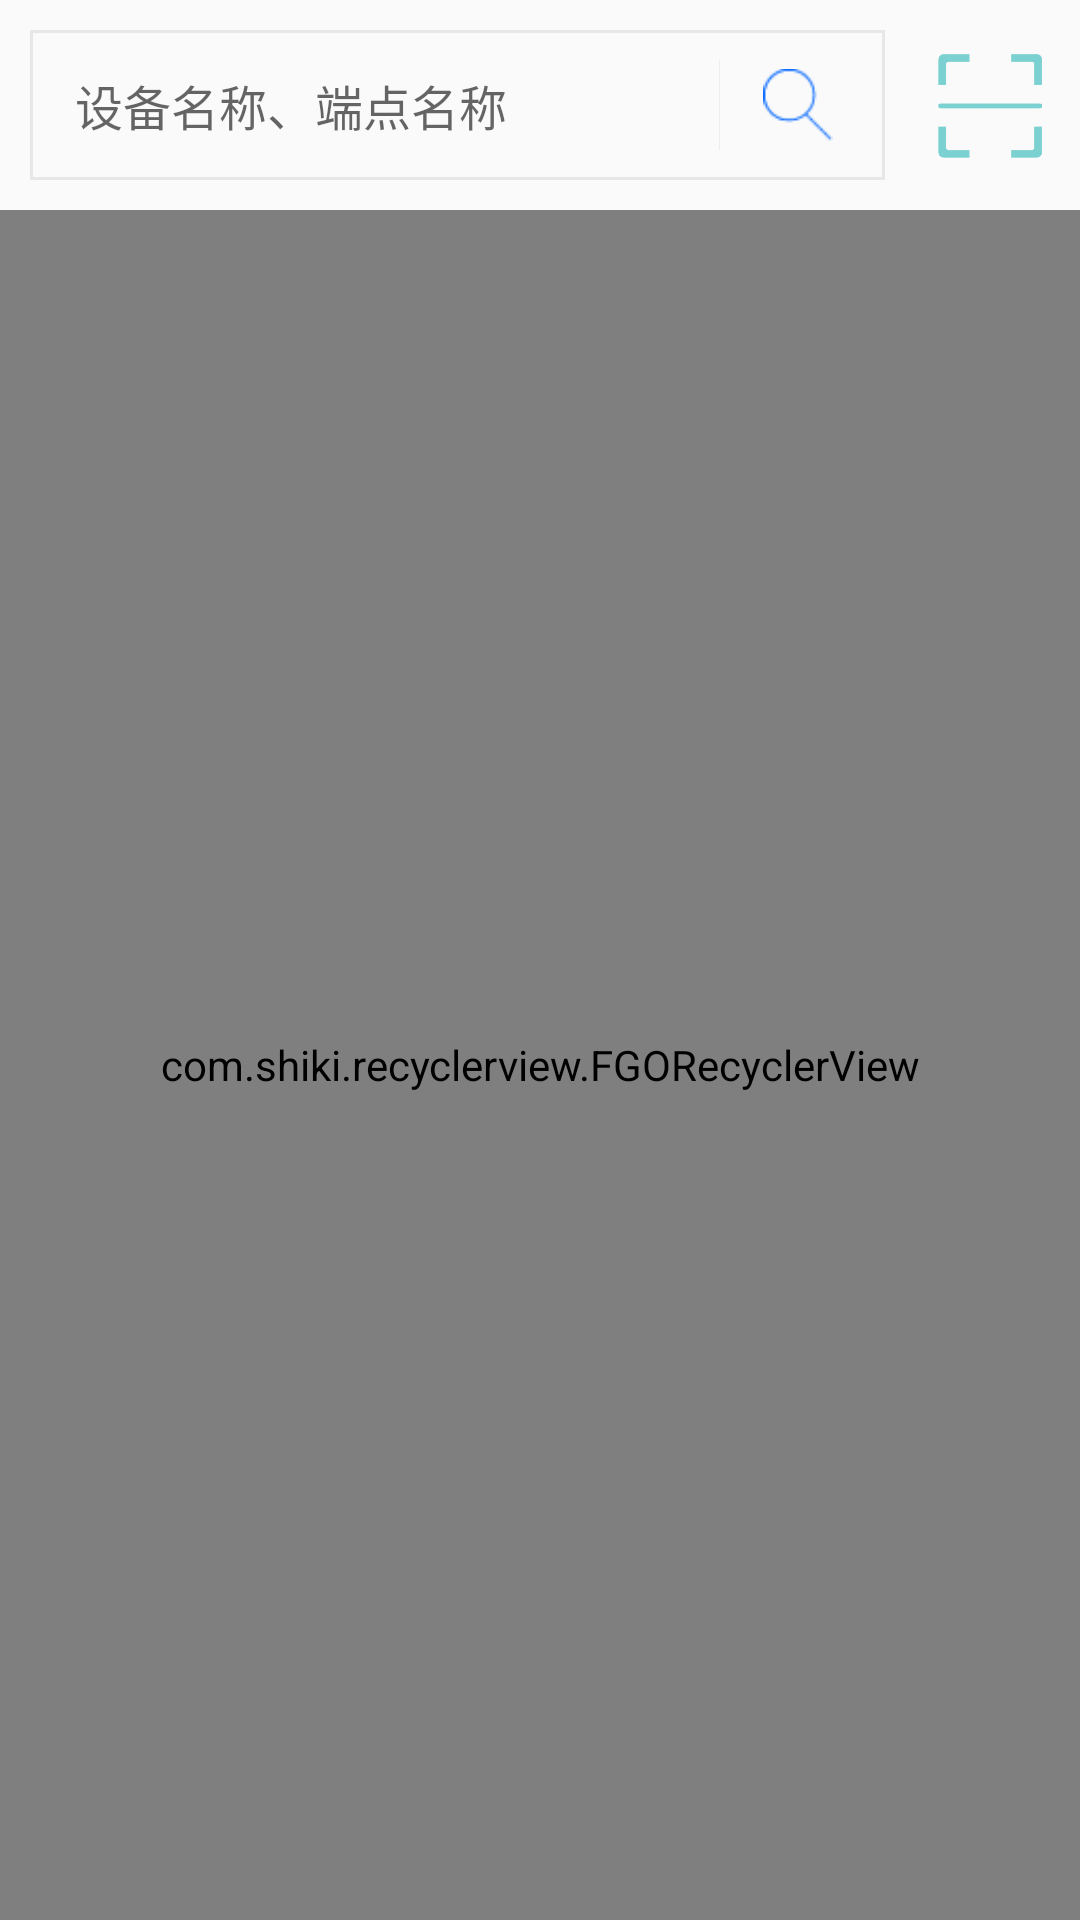

Write the Android layout XML for this screen, with the resource values it uses.
<!-- AndroidManifest.xml: application theme AppTheme -->
<!-- res/layout/fragment_device_search.xml -->
<?xml version="1.0" encoding="utf-8"?>
<LinearLayout xmlns:android="http://schemas.android.com/apk/res/android"
    xmlns:app="http://schemas.android.com/apk/res-auto"
    android:layout_width="match_parent"
    android:layout_height="match_parent"
    android:orientation="vertical">

    <LinearLayout
        android:orientation="horizontal"
        android:layout_width="match_parent"
        android:layout_height="wrap_content">

        <RelativeLayout
            android:layout_weight="1"
            android:layout_width="match_parent"
            android:layout_height="wrap_content"
            android:layout_alignParentTop="true"
            android:layout_margin="10dp"
            android:background="@drawable/bg_search"
            android:padding="5dp">

            <EditText
                android:id="@+id/et_device_search"
                android:layout_width="match_parent"
                android:layout_height="40dp"
                android:layout_marginRight="60dp"
                android:background="@color/transparent"
                android:hint="设备名称、端点名称"
                android:imeOptions="actionSearch"
                android:paddingLeft="10dp"
                android:singleLine="true"
                android:textSize="16sp" />

            <View
                android:id="@+id/view"
                android:layout_width="1px"
                android:layout_height="30dp"
                android:layout_centerVertical="true"
                android:layout_toLeftOf="@+id/iv_device_search"
                android:background="@color/line_weak_dial" />

            <ImageView
                android:id="@+id/iv_device_search"
                android:layout_width="32dp"
                android:layout_height="32dp"
                android:layout_alignParentRight="true"
                android:layout_centerVertical="true"
                android:layout_marginLeft="10dp"
                android:layout_marginRight="8dp"
                android:padding="4dp"
                android:scaleType="fitCenter"
                android:src="@drawable/ic_search" />
        </RelativeLayout>

        <ImageView
            android:id="@+id/iv_device_scan"
            android:layout_marginTop="10dp"
            android:layout_marginRight="5dp"
            android:layout_width="50dp"
            android:layout_height="50dp"
            android:layout_alignParentRight="true"
            android:layout_centerVertical="true"
            android:scaleType="fitCenter"
            android:src="@drawable/ic_scan" />
    </LinearLayout>

    <com.shiki.recyclerview.FGORecyclerView
        android:id="@+id/fgo_device_view"
        android:layout_width="fill_parent"
        android:layout_height="fill_parent"
        app:recyclerviewScrollbars="vertical"></com.shiki.recyclerview.FGORecyclerView>
</LinearLayout>
<!-- resources referenced by this layout -->
<resources>
  <color name="line_weak_dial">#eeeeee</color>
  <color name="transparent">#00000000</color>
  <!-- drawable bg_search (drawable) -->
  <?xml version="1.0" encoding="utf-8"?>
  <shape xmlns:android="http://schemas.android.com/apk/res/android">
      <stroke
          android:width="1dp"
          android:color="#e7e7e7" />
  </shape>
  <!-- drawable ic_scan: png bitmap (drawable-xhdpi, 19625 bytes) -->
  <!-- drawable ic_search: png bitmap (drawable-xhdpi, 997 bytes) -->
  <style name="AppTheme" parent="Theme.AppCompat.Light.DarkActionBar">
          
          <item name="colorPrimary">@color/colorPrimary</item>
          <item name="colorPrimaryDark">@color/colorPrimaryDark</item>
          <item name="colorAccent">@color/colorAccent</item>
          <item name="actionSheetStyle">@style/ActionSheetStyleiOS7</item>
      </style>
  <color name="colorPrimary">#4C79FF</color>
  <color name="colorPrimaryDark">#303F9F</color>
  <color name="colorAccent">#FF4081</color>
</resources>
